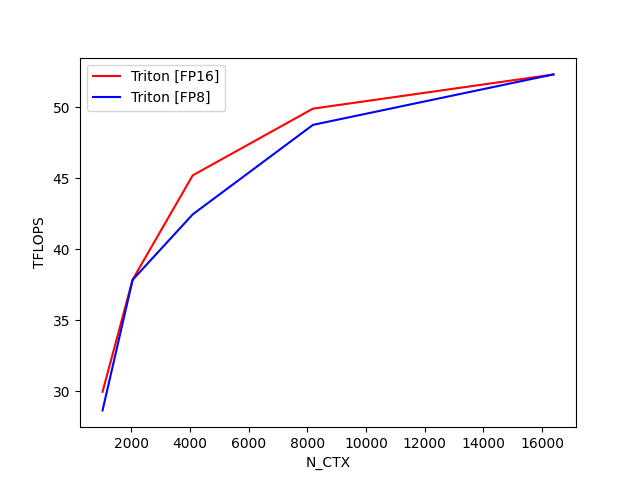

Source data for this figure (header and first rows):
N_CTX, Triton [FP16], Triton [FP8]
1024, 29.97, 28.66
2048, 37.86, 37.84
4096, 45.19, 42.45
8192, 49.88, 48.74
16384, 52.28, 52.29
